pico-8 play session: no input (idle)

[t = 1 s] idle ~1s (no d-pad/buttons)
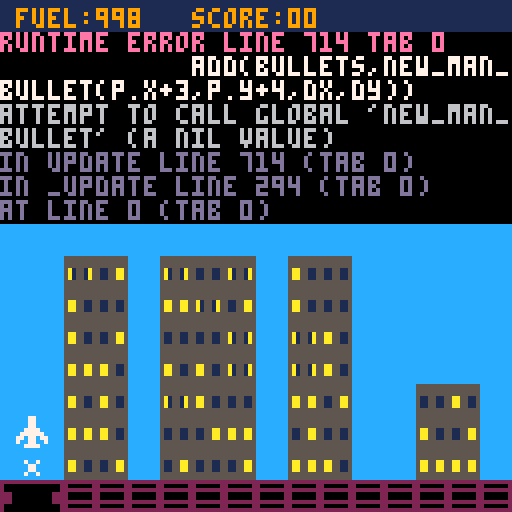

pico-8 cartridge
version 41
__lua__
--save picoville!

--ensure min speeds, pos or neg
function minspeed(spd,minspd)
  if (abs(spd)~=0 and abs(spd)<minspd) then
    if spd<0 then spd=-minspd else spd=minspd end
  end
  return spd
end

--zero pad a number
function pad(string,length)
  string=""..string
  if (#string==length) return string
  return "0"..pad(string,length-1)
end

--center text with optional bg color
function centertxt(str,y,clr,bg)
  if (bg) rectfill(64-(#str*2)-2,y-1,64+(#str*2),y+5,bg)
  print(str,64-#str*2,y,clr)
end

--text with bg
function bgtxt(str,x,y,clr,bg)
  rectfill(x-2,y-1,x+#str*4,y+5,bg)
  print(str,x,y,clr)
end

--get map sprite at a pixel location
function getmapsprite(x,y)
  local mx=flr(x/8)
  local my=flr(y/8)
  local map_sprite=mget(mx,my)
  return map_sprite
end

--check if object offstage
function is_offstage(obj,offset)
  offset=offset or 0
  return obj.x<0-offset or obj.x>128+offset or obj.x<0-offset or obj.y>128+offset
end

--ye olde screen rattle
function screen_shake()
  local offset_x=1-rnd(2)
  local offset_y=1-rnd(2)
  camera(offset_x,offset_y)
end

function _init()
  cartdata("savepicoville") --persistent hiscore
  t=0
  camy=0
  level=1
  titlesel=1
  hiscore=dget(0) or 0
  enemieskilled=0
  titleshadowclr={13,14,9,14,13}
  enemyspeed=1
  mode="title"
  peopleleft=100
  bonuscheck={x=0,y=15}
  bonuslastbrick=nil
  empty_stage()
  make_player()
  music(1,2500)
end

function game_over()
  t=0
  hiscore=max(hiscore,p.score)
  dset(0,hiscore) --record hiscore in cartdata
  level=1
  p.respawn()
  sfx(04)
  mode="game over"
end

--stats on top of screen
function status_bar()
  rectfill(0,0,128,8,1)
  --blink fuel if low (and game isn't over)
  print("fuel:"..flr(p.fuel),4,2,(mode=="game" and t%40<20 and p.fuel<p.lowfuel and 7 or 9))
  print("score:"..p.score.."0",48,2,9)
  for i=1,p.life do
    spr(56,124-i*6,0)
  end
end

function check_level()
  --currently super basic difficulty ramp based on original game
  if enemieskilled>=(level==1 and 10 or 16) then
    level_finished()
  end
end

function level_finished()
  t=0
  enemieskilled=0
  enemyspeed=level
  bullets={}
  mode="bonus"
  -- set min/max starting points for bonuscheck
  for building in all(buildings) do
    bonuscheck.y = min(bonuscheck.y,14-building.height)
    bonuscheck.x = max(bonuscheck.x,building.x+building.width)
  end
end

function next_level()
  t=0
  level+=1
  enemies={}
  gremlins={}
  supply={}
  balloon={}
  p.respawn()
  mode="game"
end

function start_game()
  mode="game"
  empty_stage()
  music(-1)
  sfx(05)
end

function about_page()
  mode="about"
  t=0
  camy=0
  cama=1
  --initial set of clouds
  clouds={
    {spr=128,x=50,y=-10,dx=0.7},
    {spr=128,x=-50,y=6,dx=0.35},
    {spr=166,x=50,y=24,dx=-0.3},
    {spr=166,x=-50,y=34,dx=0.5}
  }
  --randoclouds
  for i=1,5 do
    add(clouds,new_cloud())
  end
  userscrolled=false
end

function new_cloud()
  local x=rnd()>0.5 and -100 or 130
  local spd=(rnd(5)+1)/10
  return {
    spr=rnd()>0.5 and 128 or 166,
    x=x,
    y=-5+8*rnd(6),
    dx=rnd()>0.5 and -spd or spd
  }
end

--clear out stage actors
function empty_stage()
  enemies={}
  gremlins={}
  supply={}
  balloon={}
  bullets={}
  trains={}
  explosions={}
  buildingcrash={}
  rumblingrows={}
  make_buildings(mode=="title" and 3 or nil)
end

function restart()
  t=0
  titlesel=1
  enemieskilled=0
  p.reset()
  mode="title"
  empty_stage()
  music(1,2500)
end

function _update()
  t+=1
  building_update()

  if mode=="about" then
    --clouds
    for cloud in all(clouds) do
      cloud.x+=cloud.dx
      if (cloud.dx<0 and cloud.x<-130) or (cloud.dx>0 and cloud.x>130) then
        del(clouds,cloud)
        add(clouds,new_cloud())
      end
    end

    --autoscroll if user hasn't scrolled manually
    if not userscrolled and t>60 then
      camy+=1
    end

    --arrow keys scroll up + down with inertia
    if btn(2) or btn(3) then
      userscrolled=true
      cama+=1
      if btn(2) then
        camy-=1*cama
      else
        camy+=1*cama
      end
    else
      cama=1
    end

    camy=mid(0,camy,128)

    --action button goes to title
    if t>5 and (btnp(4) or btnp(5)) then
      sfx(18)
      camera()
      t=0
      titlesel=1
      mode="title"
    end
  end

  if mode=="title" then

    building_blink(4)
    check_enemy_spawn(5)
    check_train_spawn()
    for grp in all({enemies,gremlins,rumblingrows,trains}) do
      for obj in all(grp) do
        obj:update()
      end
    end
    --either action button runs selected menu item
    if t>5 and (btnp(4) or btnp(5)) then
      sfx(18)
      if (titlesel==1) start_game()
      if (titlesel==2) then
        about_page()
      end
    end
    --up/down changes menu item
    if t>5 and (btnp(2) or btnp(3)) then
      sfx(17)
      titlesel=(titlesel==1 and 2 or 1)
    end

  elseif mode=="bonus" then

    for grp in all({explosions,rumblingrows,trains}) do
      for obj in all(grp) do
        obj:update()
      end
    end
    -- set last bonus brick that flashed white to dark
    if bonuslastbrick~=nil then
      mset(bonuslastbrick.x,bonuslastbrick.y,05)
      bonuslastbrick=nil
    end
    -- tally bonus points
    if (bonuscheck.y<16) then
      local map_sprite=mget(bonuscheck.x,bonuscheck.y)
      -- skip tiles until brick
      while map_sprite>5 and bonuscheck.y<16 do
        bonuscheck.x-=1
        if bonuscheck.x<0 then
          bonuscheck.y+=1
          bonuscheck.x=15
        end
        map_sprite=mget(bonuscheck.x,bonuscheck.y)
      end
      -- unbroken brick
      p.scored(1)
      bonuslastbrick={x=bonuscheck.x,y=bonuscheck.y}
      sfx(12)
      mset(bonuscheck.x,bonuscheck.y,map_sprite+47) --white flash
      bonuscheck.x-=1
      if bonuscheck.x<0 then
        bonuscheck.y+=1
        bonuscheck.x=15
      end
    else
      building_blink(1)
      if (t>10 and (btnp(4) or btnp(5))) then
        next_level()
      end
    end

  elseif mode=="game" then

    p.update()
    building_blink(3)
    check_enemy_spawn(level+1)
    check_supply_spawn()
    check_train_spawn()
    for grp in all({bullets,enemies,gremlins,supply,balloon,explosions,rumblingrows,trains}) do
      for obj in all(grp) do
        obj:update()
      end
    end

  elseif mode=="game over" then

    building_blink(1)
    for grp in all({enemies,gremlins,supply,balloon,explosions,rumblingrows,trains}) do
      for obj in all(grp) do
        obj:update()
      end
    end
    if (t>10 and (btnp(4) or btnp(5))) then
      sfx(18)
      restart()
    end

  end
end

-- draw!
function _draw()
  cls()
  --draw the stage including generated buildings
  map(0,0,0,0,128,32)

  if mode=="about" then
    cls(12)

    --clouds
    for cloud in all(clouds) do
      --different sprite widths for clouds
      local w=cloud.spr==128 and 12 or 10
      spr(cloud.spr,cloud.x,cloud.y,w,2)
    end

    --print title gfx
    ?introgfx,0,0
    ?titlegfx,5,1
    pal(7,1)
    spr(73,50,120,4,1)
    fillp(▤)
    circfill(44,122,2,1)
    circfill(82,122,2,1)
    fillp()
    pal()

    --bottom bg
    rectfill(0,128,128,256,13)
    --borders
    rectfill(0,128,128,156,1)
    rectfill(0,128,10,256,1)
    rectfill(118,128,128,256,1)
    rectfill(0,242,128,256,1)
    --rounded corners
    pset(11,157,1)
    pset(117,157,1)
    pset(11,241,1)
    pset(117,241,1)

    --glow eyes
    if t%5>2 and t%8<3 then
      spr(69,40,48,2,2)
      spr(71,64,48,2,2)
      pset()
    elseif t%8>3 and t%8<7 then
      spr(101,40,48,2,2)
      spr(103,64,48,2,2)
    end

    centertxt("oh no! picoville is under",133,9)
    centertxt("attack! fight back the mutants",140,9)
    centertxt("and save the townspeople",147,9)

    spr(t%10<5 and 16 or 17,37,160)
    print("20 points",52,162,7)

    spr(34,37,170,1,1,t%10<5 and true or false)
    print("50 points",52,172,7)

    pal(13,5)
    spr(t%10<5 and 53 or 54,37,180)
    print("90 points",52,182,7)
    pal(13,13)

    spr(t%10<5 and 39 or 40,37,190)
    print("400 fuel",52,192,7)

    spr(56,37,200)
    print("every 1000",52,202,7)

    spr(01,37,211)
    print("10 points",52,212,7)
    print("each round",52,219,7)

    --pan down
    centertxt("back to title",231,7,1)
    centertxt("nate beaty 2023",247,9)
    camera(0,camy)
  end

  if mode=="title" then

    for grp in all({enemies,gremlins,rumblingrows,trains}) do
      for obj in all(grp) do
        obj:draw()
      end
    end
    rectfill(0,0,128,8,1)
    pal(7,12)
    spr(73,32,2,4,1)
    pal()
    print("presents",65,2,12)
    ?titlegfx,7,12
    bgtxt("play",73,51,7,(titlesel==1 and 1 or 12))
    bgtxt("about",71,59,7,(titlesel==2 and 1 or 12))
    --hi-score with shadow
    centertxt("hi-score:"..pad(hiscore.."0",6),113,1,2)
    centertxt("hi-score:"..pad(hiscore.."0",6),114,9)

  elseif mode=="game" then

    for grp in all({bullets,enemies,gremlins,supply,balloon,explosions,rumblingrows,trains}) do
      for obj in all(grp) do
        obj:draw()
      end
    end
    p.draw()
    status_bar()

  elseif mode=="bonus" then

    for grp in all({explosions,rumblingrows,trains}) do
      for obj in all(grp) do
        obj:draw()
      end
    end
    status_bar()
    print("level "..level.." complete",32,28,1)
    if bonuscheck.y<16 and t%30<15 then
      print("bonus points",40,38,1)
    end

  elseif mode=="game over" then

    for grp in all({enemies,gremlins,supply,balloon,explosions,rumblingrows,trains}) do
      for obj in all(grp) do
        obj:draw()
      end
    end
    rectfill(0,0,128,8,1)
    centertxt("score:"..p.score.."0",2,9)
    spr(64,45,18,5,4)
    centertxt("restart",52,7,1)
  end

end

--player functions

---------------
-- new player!
function make_player()
  p={}
  p.x=4
  p.y=113
  p.dx=0
  p.dy=0
  p.fuel=999
  p.lowfuel=300
  p.life=3
  p.score=0
  p.extralife=0
  p.dying=0
  p.mode="man"
  p.boxman={x1=2,y1=1,x2=5,y2=6} --collision box
  p.boxplane={x1=0,y1=0,x2=7,y2=7}
  p.box=p.boxman
  p.dir="n"
  p.smokes={{x=0,y=0},{x=0,y=0},{x=0,y=0},{x=0,y=0}}

  p.flipx=false --flip horizontal
  p.flipy=false --flip vertical
  p.sprite=0

  p.maxspd=1 --max speed
  p.minspd=1 --min speed
  p.a=0.25 --acceleration
  p.drg=0.95 --friction (1=none,0=instant)

  p.resupply=function()
    p.fuel+=400
    if (p.fuel>999) p.fuel=999
  end

  p.reset=function()
    p.fuel=999
    p.mode="man"
    p.score=0
    p.extralife=0
    p.life=3
  end

  p.scored=function(points)
    p.score+=points
    p.extralife+=points
    -- extra life?
    if p.extralife>=100 then
      p.extralife=0
      if (p.life<5) then
        sfx(15)
        p.life+=1
      end
    end
  end

  p.die=function()
    new_explosion(p.x,p.y)
    if p.mode=="plane" then
      sfx(01)
    else
      sfx(14)
    end
    p.life-=1
    if (p.life==0) then
      game_over()
    else
      p.dying=10
      p.dx=0
      p.dy=0
    end
  end

  p.respawn=function()
    p.fuel=999
    p.mode="man"
    p.x=4
    p.y=113
    p.dx=0
    p.dy=0
  end

  --smoke from back of plane (this is a mess! but it works?)
  p.smoke=function()
    -- local x,y=p.x,p.y
    if p.dir=="n" then
      p.smokes[t%#p.smokes]={x=p.x+3,y=p.y-p.dy*1.5+rnd(2)+6}
    elseif p.dir=="s" then
      p.smokes[t%#p.smokes]={x=p.x+3,y=p.y-p.dy*1.5-rnd(2)-1}
    elseif p.dir=="w" then
      p.smokes[t%#p.smokes]={x=p.x-p.dx*1.5+rnd(2)+4,y=p.y+4}
    elseif p.dir=="e" then
      p.smokes[t%#p.smokes]={x=p.x-p.dx*1.5-rnd(2)+2,y=p.y+4}
    elseif p.dir=="se" then
      p.smokes[t%#p.smokes]={x=p.x-p.dx*1.5-rnd(2),y=p.y-p.dy*1.5-rnd(2)}
    elseif p.dir=="sw" then
      p.smokes[t%#p.smokes]={x=p.x+p.dx*1.5+12+rnd(2),y=p.y-p.dy*1.5-rnd(2)}
    elseif p.dir=="nw" then
      p.smokes[t%#p.smokes]={x=p.x+p.dx*1.5+10+rnd(2),y=p.y-p.dy*1.5+8}
    elseif p.dir=="ne" then
      p.smokes[t%#p.smokes]={x=p.x-p.dx*1.5-rnd(2),y=p.y-p.dy*1.5+rnd(2)+8}
    end
  end

  --player update
  p.update=function()
    --wait a spell before respawn
    if (p.dying>0) then

      p.dying-=1
      if p.dying==0 then
        p.respawn()
      end

    else

      --switch between man/plane?
      if p.mode=="man" and p.y<112 then
        p.mode="plane"
        p.x=4
        p.y=102
        p.dy=-1
        p.box=p.boxplane
        sfx(10)
      elseif p.mode=="plane" and p.y>104 then
        if p.x>16 then
          p.die()
        else
          p.mode="man"
          p.x=4
          p.y=113
          p.dy=0
          p.box=p.boxman
          sfx(10)
        end
      end

      --man slow, plane fast
      if p.mode=="man" then
        p.maxspd=2
        p.drg=0.4
      else
        p.maxspd=2.5
        p.drg=0.95
      end

      --fuel check
      if (t%2==0) then
        if p.mode=="man" then
          --manfuel
          p.fuel-=0.1
        else
          --planefuel (empties faster based on velocity)
          if (p.dy~=0 or p.dx~=0) then p.fuel-=(abs(p.dx)+abs(p.dy)) else p.fuel-=0.5 end
        end
        --low fuel klaxon
        if (p.fuel<p.lowfuel and t%40==0) sfx(13)
        p.fuel=max(p.fuel,0)
        --out of fuel!
        if (p.fuel==0) p.die()
      end

      -- check for button presses to get sprite, flip, and direction (another mess that could be greatly simplified)
      if btn(0) then --left
        p.flipx=true
        p.dx-=p.a
        if (p.dx>0 and p.dx<p.minspd) p.dx=-0.1
        if (not btn(2) and not btn(3)) then
          p.dy=0
          p.sprite=19
          p.flipy=false
          p.dir="w"
        else
          p.flipx=true
          if (p.dy<0) then
            p.sprite=20
            p.dir="sw"
          else
            p.sprite=21
            p.dir="nw"
          end
        end
      elseif btn(1) then --right
        p.flipx=false
        p.dx+=p.a
        if (p.dx<0 and abs(p.dx)<p.minspd) p.dx=0.1
        if not btn(2) and not btn(3) then
          p.dy=0
          p.sprite=19
          p.flipy=false
          p.dir="e"
        else
          p.flipx=false
          if (p.dy<0) then
            p.sprite=20
            p.dir="se"
          else
            p.sprite=21
            p.dir="ne"
          end
        end
      end

      if btn(2) then --up
        p.flipy=false
        p.dy-=p.a
        if (p.dy>0 and p.dy<p.minspd) p.dy=-0.1
        if not btn(0) and not btn(1) then
          p.dx=0
          p.sprite=18
          p.flipx=false
          p.dir="n"
        else
          p.sprite=20
          if (p.dx<0) then
            p.flipx=true
            p.dir="nw"
          else
            p.flipx=false
            p.dir="ne"
          end
        end
      elseif btn(3) then --down
        p.flipy=true
        p.dy+=p.a
        if (p.dy<0 and p.dy>-p.minspd) p.dy=0.1
        if not btn(0) and not btn(1) then
          p.dx=0
          p.sprite=18
          p.dir="s"
        else
          p.sprite=21
          p.flipy=false
          if (p.dx<0) then
            p.dir="sw"
          else
            p.dir="se"
          end
        end
      end

      --pewpew
      if btnp(4) or btnp(5) then
        if mode=="game" and (p.mode=="man" or abs(p.dx)~=0 or abs(p.dy)~=0) then
          sfx(00)
          local dx=p.dx
          local dy=p.dy
          -- support for quick turn and shoots when direction doesn't match flipx/flipy
          if p.dy==0 and ((p.flipx and p.dx>0) or (not p.flipx and p.dx<0)) then dx=p.dx*-1 end
          if p.dx==0 and ((p.flipy and p.dy<0) or (not p.flipy and p.dy>0)) then dy=p.dy*-1 end
          if p.mode=="plane" then
            add(bullets,new_bullet(p.x+3,p.y+4,dx,dy))
          else
            add(bullets,new_man_bullet(p.x+3,p.y+4,dx,dy))
          end
        end
      end

      --limit to max speed
      p.dx=mid(-p.maxspd,p.dx,p.maxspd)
      p.dy=mid(-p.maxspd,p.dy,p.maxspd)

      --check if next to wall
      wall_check(p)

      check_building_hit(p,"player")

      --can move?
      if (can_move(p,p.dx,p.dy)) then
        p.x+=p.dx
        p.y+=p.dy
        p.smoke()
        --if no buttons pushed, ensure sprite is facing direction (could be simplified with using 8 sprites and no flip!)
        if not btn(0) and not btn(1) and not btn(2) and not btn(3) then
          --up=sprite18 --down=sprite18,flipy
          if p.dx==0 and p.dy<0 then p.sprite=18 p.flipy=false p.dir="n" end
          if p.dx==0 and p.dy>0 then p.sprite=18 p.flipy=true p.dir="s" end
          --right=sprite19 --left=sprite19,flipx
          if p.dx>0 and p.dy==0 then p.sprite=19 p.flipx=false p.dir="e" end
          if p.dx<0 and p.dy==0 then p.sprite=19 p.flipx=true p.dir="w" end
          --upright=sprite20 --upleft=sprite20,flipx
          if p.dx>0 and p.dy<0 then p.sprite=20 p.flipx=false p.dir="ne" end
          if p.dx<0 and p.dy<0 then p.sprite=20 p.flipx=true p.dir="nw" end
          --downright=sprite21 --downleft=sprite21,flipx
          if p.dx>0 and p.dy>0 then p.sprite=21 p.flipx=false p.dir="se" end
          if p.dx<0 and p.dy>0 then p.sprite=21 p.flipx=true p.dir="sw" end
        end
      else
        p.dx=0
        p.dy=0
      end

      --add drag
      if (abs(p.dx)>0) p.dx*=p.drg
      if (abs(p.dy)>0) p.dy*=p.drg

      --make sure they don't drop below min speed
      if p.mode=="plane" then
        p.dx=minspeed(p.dx,p.minspd)
        p.dy=minspeed(p.dy,p.minspd)
      end

    end
  end

  --player draw
  p.draw=function()
    if p.dying==0 then
      if p.mode=="man" then
        spr(0,p.x,p.y,1,1,p.flipx)
        --draw docked plane if man
        spr(18,4,104)
      else
        if abs(p.dx)>0 or abs(p.dy)>0 then
          for i=1,3 do
            pset(p.smokes[i].x+rnd(2),p.smokes[i].y+rnd(2),6)
          end
        end
        spr(p.sprite,p.x,p.y,1,1,p.flipx,p.flipy)
      end
    end
    -- print(p.dir,10,10,7)
    -- print(p.x..","..p.y,40,10,5)
    -- print(p.dx..","..p.dy,40,20,5)
  end

end

-- buildings

function building_blink(chk)
  if t%chk==0 then
    -- blink undamaged building lights
    for i=1,#buildings do
      for h=1,buildings[i].height do
        for w=1,buildings[i].width do
          local map_x=buildings[i].x+w
          local map_y=14-buildings[i].height+h
          local map_sprite=mget(map_x,map_y)
          if (chk==1 or rnd()>0.98) and fget(map_sprite,1) and not fget(map_sprite,2) then
            mset(map_x,map_y,flr(rnd(5))+1)
          end
        end
      end
    end
  end
end

-- create randomized buildings
function make_buildings()
  rumblingrows={}
  -- reset all building tiles to sky
  for x=0,16 do
    for y=0,14 do
      mset(x,y,8)
    end
  end

  -- reset peopleleft
  peopleleft=0

  -- generate random buildings
  buildings={}
  lastx=1
  for i=1,4 do
    building={
      height=flr(rnd(5)+3),
      width=flr(rnd(2))+2,
      x=lastx
    }
    lastx=lastx+building.width+(flr(rnd(3)))
    for n=1,building.height do
      for x=1,building.width do
        mset(building.x+x,15-n,flr(rnd(5))+1)
      end
    end
    peopleleft+=building.height*building.width
    add(buildings,building)
  end
end

-- collision detection for building
function check_building_hit(obj,grp)
  local nx_l=obj.x+obj.dx+obj.box.x1
  local nx_r=obj.x+obj.dx+obj.box.x2
  local ny_t=obj.y+obj.dy+obj.box.y1
  local ny_b=obj.y+obj.dy+obj.box.y2
  -- set variable so we can use "or"
  local foo = is_undamaged_brick(nx_l,ny_t,obj,grp) or
    is_undamaged_brick(nx_l,ny_b,obj,grp) or
    is_undamaged_brick(nx_r,ny_t,obj,grp) or
    is_undamaged_brick(nx_r,ny_b,obj,grp)
end

function is_undamaged_brick(x,y,obj,grp)
  local map_x=flr(x/8)
  local map_y=flr(y/8)
  local map_sprite=mget(map_x,map_y)
  if fget(map_sprite,1) and not fget(map_sprite,2) then
    -- remove object hitting building
    if grp=="player" then p.die()
    else del(grp,obj) end
    sfx(1)
    new_explosion(map_x*8,map_y*8)
    -- random damaged sprite
    mset(map_x,map_y,6+flr(rnd(2)))
    -- check building rows for collapse
    check_building_collapse()
    return true
  end
  return false
end

-- check for any building rows with all damage
function check_building_collapse()
  for building in all(buildings) do
    for i=1,building.height do
      rowbusted=true
      for j=1,building.width do
        local map_sprite=mget(building.x+j,14-building.height+i)
        -- any undamaged pieces? row is not busted
        if not fget(map_sprite,2) then
          rowbusted=false
        end
      end
      if rowbusted then
        -- collapsing rubble
        add(buildingcrash,{building=building,rowbusted=i})
      end
    end
  end
end

-- row to collapse
function new_rumblingrow(x,y,delay)
  local obj={x=x,y=y,delay=delay,t=0}
  obj.update=function(this)
    this.t+=1
    if (this.t > this.delay+15) del(rumblingrows,this)
  end
  obj.draw=function(this)
    local sprite=24
    if (this.t > this.delay+10) then
      if this.t%3==0 then sprite=28 else sprite=29 end
    elseif (this.t > this.delay+5) then
      if this.t%3==0 then sprite=26 else sprite=27 end
    else
      if this.t%3==0 then sprite=24 else sprite=25 end
    end
    spr(sprite,this.x,this.y)
  end
  return obj
end

-- building update loop
function building_update()
  if #buildingcrash>0 then
    for obj in all(buildingcrash) do
      for i=1,obj.rowbusted do
        sfx(11)
        for j=1,obj.building.width do
          local mx=obj.building.x+j
          local my=14-obj.building.height+i
          mset(mx,my,8)
          add(rumblingrows,new_rumblingrow(mx*8,my*8,i*10))
        end
        -- any undamaged brick left?
        peopleleft-=obj.building.width
      end
      -- shorten building height
      obj.building.height-=obj.rowbusted
    end
    -- you killed chicago!
    if (peopleleft<=0) game_over()
    buildingcrash={}
  end
end
-- supply functions

-- spawn supply in update function
function check_supply_spawn()
  if (#supply<1 and #balloon<1 and t%3==0 and rnd()>0.99) add(supply,new_supply())
end
function check_train_spawn()
  if (#trains<1 and t%3==0 and rnd()>0.9) add(trains,new_train())
end
function check_balloon_spawn(obj)
  if (not obj.has_deployed and rnd()>0.96) add(balloon,new_balloon(obj))
end

-- new balloon!
function new_balloon(supply)
  supply.has_deployed=true
  local obj={x=supply.x,y=supply.y,dx=supply.dx,dy=1,sprite=37,t=0}
  obj.box={x1=0,y1=3,x2=8,y2=8}
  sfx(09)

  obj.update=function(this)
    this.t+=1
    -- hitting player?
    if (coll(this,p)) then
      sfx(10)
      p.resupply()
      balloon={}
    end

    -- check for collisions with enemies
    for grp in all({enemies,gremlins}) do
      for obj in all(grp) do
        if (coll(this,obj)) then
          obj.die(obj)
          this.die(this)
        end
      end
    end

    -- parachute open?
    if this.t < 20 then
      if t%4<2 then this.sprite=37 else this.sprite=38 end
    else
      this.dx=0
      this.dy=0.5
      if t%4<2 then this.sprite=39 else this.sprite=40 end
    end

    -- check for collisions with building
    check_building_hit(this,balloon)

    -- bottom of stage? pop balloon
    if (this.y>104) this.die(this)

    --move it
    this.x += this.dx
    this.y += this.dy

    -- offscreen?
    if (this.x<-10 or this.x>138 or this.y>138) del(balloon,this)
  end

  obj.draw=function(this)
    spr(this.sprite,this.x,this.y)
  end

  --bye bye
  obj.die=function(this)
    sfx(02)
    new_explosion(this.x,this.y)
    del(balloon,this)
  end

  --return the supply
  return obj
end

-- new supply!
function new_supply()
  local obj={x=0,y=15,dx=1,dy=0,sprite=35,flipx=false,t=0,has_deployed=false}
  -- which side of screen to spawn from?
  if rnd(1)>0.35 then
    obj.x=128
    obj.dx=-1
  end
  obj.box={x1=0,y1=2,x2=9,y2=9}

  obj.update=function(this)
    this.t+=1
    --move it!
    if this.has_deployed then this.x += this.dx * 2 else this.x += this.dx end
    this.y += this.dy

    -- hitting player?
    if (p.dying==0 and coll(this,p)) then
      p.die()
      this.die(this)
    end

    -- check for collisions with enemies
    for grp in all({enemies,gremlins}) do
      for obj in all(grp) do
        if (coll(this,obj)) then
          obj.die(obj)
          this.die(this)
        end
      end
    end

    -- animate jet
    if t%4<2 then this.sprite=35 else this.sprite=36 end

    -- flip sprite based on direction
    this.flipx=this.dx>0

    -- emit balloon?
    -- check position across screen
    if this.dx<1 then screen_pos=this.x/128 else screen_pos=(128-this.x)/128 end
    if (screen_pos>0.2 and screen_pos<0.8) check_balloon_spawn(this)

    -- offscreen?
    if (is_offstage(this,10)) del(supply,this)
  end

  obj.draw=function(this)
    spr(this.sprite,this.x,this.y,1,1,this.flipx)
  end

  obj.die=function(this)
    sfx(02)
    new_explosion(this.x,this.y)
    del(supply,this)
  end

  --return the supply
  return obj
end

-- new train!
function new_train()
  local obj={x=-24,y=119,dx=1,dy=0,sprite=55,t=0,express=false}
  -- which side of screen to spawn from?
  if rnd()>0.3 then
    obj.x=130
    obj.dx=-1
  end
  if (rnd()>0.8) obj.express=true
  obj.box={x1=0,y1=2,x2=22,y2=6}

  obj.update=function(this)
    this.t+=1

    -- hitting player?
    if (mode=="game" and p.dying==0 and coll(this,p)) then
      p.die()
    end

    --move it!
    if this.express then this.x+=this.dx*2 else this.x+=this.dx end
    this.y += this.dy

    -- offscreen?
    if (is_offstage(this,40)) del(trains,this)
  end

  obj.draw=function(this)
    -- make red if express
    if (this.express) pal(9,8)
    -- draw train cars
    spr(this.sprite,this.x,this.y)
    spr(this.sprite,this.x+8,this.y,1,1,true)
    spr(this.sprite,this.x+16,this.y,1,1,true)
    pal()
  end

  return obj
end

-- enemies functions

-- spawn enemies in update function
function check_enemy_spawn(max)
  if (#enemies<max and rnd(100) > 95) add(enemies, new_enemy(rnd(128), -10))
end

-- new explosion
function new_explosion(x,y)
  local obj={x=x,y=y,t=10,sprite=32}
  obj.update=function(this)
    this.t-=1
    if t%3==0 then this.sprite=32 else this.sprite=33 end
    if (this.t==0) del(explosions, this)
  end
  obj.draw=function(this)
    spr(this.sprite,this.x,this.y)
  end
  add(explosions, obj)
end

-- construct new enemy
function new_enemy(x,y)
  local obj={x=x, y=y, dx=0, dy=0.5, sprite=16, t=0}
  obj.box={x1=0,y1=3,x2=7,y2=7}

  obj.update=function(this)
    -- hitting player?
    if p.dying==0 and coll(this,p) then
      p.die()
      this.die(this)
    end

    -- hitting supply?
    foreach(supply, function(obj)
      if coll(this,obj) then
        obj.die(obj)
        this.die(this)
      end
    end)

    if t%5==0 then this.sprite=16 else this.sprite=17 end

    --herky jerk
    if (rnd(100) > 97) this.dx = (rnd(5) - 2.5)/2
    if (rnd(100) > 98) this.dy = (rnd(3) - 1)/2

    --move it
    this.x += this.dx
    this.y += this.dy

    -- bounce from top
    if (this.y < -10) then
      this.dy = 1
      this.y = -10
    end

    -- offscreen?
    if (this.x < -10 or this.x > 138) del(enemies, this)
  end

  obj.draw = function(this)
    spr(this.sprite, this.x, this.y)
  end

  --bye bye
  obj.die=function(this)
    sfx(02)
    sfx(03)
    new_explosion(this.x,this.y)
    del(enemies,this)
  end

  --return the enemy
  return obj
end

--bullets functions

function new_bullet(x,y,dx,dy)
  local obj = {x=x,y=y,len=3}
  obj.box = {x1=-2,y1=-2,x2=2,y2=2} --collision box
  obj.dx=dx*obj.len*2
  obj.dy=dy*obj.len*2
  obj.dx=minspeed(obj.dx,obj.len*2)
  obj.dy=minspeed(obj.dy,obj.len*2)

  -- update loop
  obj.update=function(this)
    -- check for collisions with enemy
    for obj in all(enemies) do
      if (coll(this,obj)) then
        p.score+=2
        enemieskilled+=1
        obj.die(obj)
        del(bullets,this)
        check_level()
      end
    end
    -- check for collisions with supply
    for grp in all({supply,balloon}) do
      for obj in all(grp) do
        if (coll(this,obj)) then
          obj.die(obj)
          del(bullets,this)
        end
      end
    end

    -- check for collisions with building
    check_building_hit(this,bullets)

    --move the bullet
    this.x += obj.dx
    this.y += obj.dy

    -- offstage?
    if (is_offstage(this, 20)) del(bullets, this)
  end

  -- draw loop
  obj.draw=function(this)
    line(this.x-obj.dx,this.y-obj.dy,this.x,this.y,1)
  end

  --return the bullet
  return obj
end

--collision functions

-- get absolute coordinates
function abs_box(s)
  local box={}
  box.x1=s.box.x1+s.x
  box.y1=s.box.y1+s.y
  box.x2=s.box.x2+s.x
  box.y2=s.box.y2+s.y
  return box
end

-- check if object a and b are colliding
function coll(a,b)
  local box_a=abs_box(a)
  local box_b=abs_box(b)
  local hit=true
  if box_a.x1>box_b.x2 or
    box_a.y1>box_b.y2 or
    box_b.x1>box_a.x2 or
    box_b.y1>box_a.y2 then
    hit=false
  end
  return hit
end

-- can sprite move in a direction?
function can_move(a,dx,dy)
  --where object is trying to be, relative to hitbox (a.box)
  local nx_l=a.x+dx+a.box.x1   --lft
  local nx_r=a.x+dx+a.box.x2   --rgt
  local ny_t=a.y+dy+a.box.y1   --top
  local ny_b=a.y+dy+a.box.y2   --btm

  --is that spot solid?
  local top_left_solid=solid(nx_l,ny_t)
  local btm_left_solid=solid(nx_l,ny_b)
  local top_right_solid=solid(nx_r,ny_t)
  local btm_right_solid=solid(nx_r,ny_b)

  --nothing solid means we can move into that spot
  return not (top_left_solid or
              btm_left_solid or
              top_right_solid or
              btm_right_solid)
end

--checks an x,y pixel coordinate
--against the map to see if it
--can be walked on or not
function solid(x,y)
  -- offstage?
  if (x<0 or x>128 or y<9) return true
  local mx=flr(x/8)
  local my=flr(y/8)
  local map_sprite=mget(mx,my)
  local flag=fget(map_sprite,0)
  return flag
end

--this checks to see if the
--player is next to a wall. if
--so, don't let them try to move
--in that direction.
function wall_check(a)

  if ((a.dx<0 and (solid(a.x-1,a.y) or solid(a.x-1,a.y+a.box.y2-1))) or (a.dx>0 and (solid(a.x+a.box.x2,a.y) or solid(a.x+a.box.x2,a.y+a.box.y2-1)))) p.dx=0
  if ((a.dy<0 and (solid(a.x,a.y-1) or solid(a.x+a.box.y2-1,a.y-1))) or (a.dy>0 and (solid(a.x,a.y+a.box.y2) or solid(a.x+a.box.x2-1,a.y+a.box.y2)))) p.dy=0

end
--camera/map functions

function update_map()
  mx=flr(p.x/16)*16
  my=flr(p.y/16)*16
end

function update_camera()
 
 --normally we'd just set cx,cy
 --to mx*8,my*8 which would snap
 --the camera to the current map
 --location. instead we're going
 --to smoothly change cx,cy over
 --time to match mx*8,my*8. we
 --will be reducing the distance
 --between cx,cy and mx*8,my*8
 --by a percentage each time, so
 --when they are far apart, it
 --will change a lot, but as
 --cx,cy gets closer and closer,
 --they'll change less and less.
 --this makes it seem like the 
 --camera smoothly slows down 
 --to a stop when moving.
 
 --first we need to know how far
 --from cx,cy is from mx*8,my*8.
 cx_diff=mx*8-cx
 cy_diff=my*8-cy
 
 --it's not worth dealing with
 --tiny amounts of difference
 --between the camera and map
 --location, so just set it to
 --zero if the difference is
 --low enough.
 if (abs(cx_diff)<0.1) cx_diff=0
 if (abs(cy_diff)<0.1) cy_diff=0
 
 --instead of reducing the
 --distance by a set amount each
 --time, we're going to reduce
 --the distance by a percentage
 --of the distance. this means
 --when it's far away, the
 --camera will move a lot, but
 --as it gets closer, it will
 --only move a little each time.
 --we find that percentage by
 --multiplying the difference
 --in distance by the transition
 --speed that was set in _init()
 cx_diff*=transition_speed
 cy_diff*=transition_speed
 
 --now we add that reduced
 --distance to cx,cy to move
 --them closer to mx*8,my*8
 cx+=cx_diff
 cy+=cy_diff
 
 camera(cx,cy)
end
__gfx__
00000000555555555555555555555555555555555555555555d55d5555d55d55cccccccc22222222222000002222222222222222000002220000000000000000
0000000055555555555555555555555555555555555555555d5d55d55d5cc5d5cccccccc20000002222000002000000000000002000002220000000000000000
00700700555555555555555555555555555555555555555555dcdd5555d5ccd5cccccccc22222222222000002000000000000002000002220000000000000000
000770005aa55aa55a1551a551155aa55aa5511551155115ddcccddddddcccddcccccccc20000002200000002220000000000222000000020000000000000000
000770005aa55aa55a1551a551155aa55aa55115511551155dccccd55d5cccd5cccccccc20000002200000002220000000000222000000020000000000000000
007007005aa55aa55a1551a551155aa55aa5511551155115ddccc5ddddcccdddcccccccc22222222222000002220000000000222000002220000000000000000
0000000055555555555555555555555555555555555555555ddc5d55d5cccc55cccccccc20000002222000002000000000000002000002220000000000000000
0000000055555555555555555555555555555555555555555d5d55d55ddccdd5cccccccc22222222222000002000000000000002000002220000000000000000
00000000000000000007700000000000000000070700000000555555005555550000000000000000000000000000000000000000000000000000000000000000
00000000000000000007700000000000000007700700000000555555005555550000000000000000000000000000000000000000000000000000000000000000
00811800108888010007700000700007000070707770000000555555005555550000000000000000000000000000000000000000000000000000000000000000
0111111001111110007777000707007700007770007700000055aa55005511550000000000000000000000000000000000000000000000000000000000000000
1018810110177101077777707777777000077770000777000055aa55005511550000000000000000000000000000000000000000000000000000000000000000
0101101001011010770770770077700000770770077770700055aa55005511550000000000000000000000000000000000000000000000000000000000000000
10000001000000007007700700077700777007707777777000555555005555550000000000000000000000000000000000000000000000000000000000000000
00000000000000000077770000007770007000700000000700555555005555550000000000000000000000000000000000000000000000000000000000000000
00000000000000000000000000000000000000000000000000000000000000000000000000000000000000000000000000000000000000000000000000000000
00000000000000000000000000000000000000000000000000000000000777000007770000000000000000000000000000000000000000000000000000000000
0070010000100107000000000000000d0000000d0000070000007000007777700077777000000000000000000000000000000000000000000000000000000000
100010017000000000000000008800dd008800dd0000700000000700007070700070707000000000000000000000000000000000000000000000000000000000
000700000100107000000000dddddd99ddddddaa0000070000007000000707000007070000000000000000000000000000000000000000000000000000000000
00100070007001000000000000777700007777000000700000000700000070000000700000000000000000000000000000000000000000000000000000000000
70000100010000700000000000077770000777700008880000099900000888000009990000000000000000000000000000000000000000000000000000000000
00107000000700010000000000007777000077770008880000099900000888000009990000000000000000000000000000000000000000000000000000000000
__gff__
0003030303030505000100010100000002020000000000010000000000000000000000000001010100000000000000000000000000000000000000000000000000000000000000000000000000000000000000000000000000000000000000000000000000000000000000000000000000000000000000000000000000000000
0000000000000000000000000000000000000000000000000000000000000000000000000000000000000000000000000000000000000000000000000000000000000000000000000000000000000000000000000000000000000000000000000000000000000000000000000000000000000000000000000000000000000000
__map__
0808080808080808080808080808080808080808080808080808080808080808080000000000000000000000000000000000000000000000000000000000000000000000000000000000000000000000000000000000000000000000000000000000000000000000000000000000000000000000000000000000000000000000
0808080808080808080808080808080808080808080808080808080808080808080000000000000000000000000000000000000000000000000000000000000000000000000000000000000000000000000000000000000000000000000000000000000000000000000000000000000000000000000000000000000000000000
0808080808080808080808080808080808080808080808080808080808080808080000000000000000000000000000000000000000000000000000000000000000000000000000000000000000000000000000000000000000000000000000000000000000000000000000000000000000000000000000000000000000000000
0808080808080808080808080808080808080808080808080808080808080808080000000000000000000000000000000000000000000000000000000000000000000000000000000000000000000000000000000000000000000000000000000000000000000000000000000000000000000000000000000000000000000000
0808080808080808080808080808080808080808080808080808080808080808080000000000000000000000000000000000000000000000000000000000000000000000000000000000000000000000000000000000000000000000000000000000000000000000000000000000000000000000000000000000000000000000
0808080808080808080808080808080808080808080808080808080808080808080000000000000000000000000000000000000000000000000000000000000000000000000000000000000000000000000000000000000000000000000000000000000000000000000000000000000000000000000000000000000000000000
0808080808080808080808080808080808080808080808080808080808080808080000000000000000000000000000000000000000000000000000000000000000000000000000000000000000000000000000000000000000000000000000000000000000000000000000000000000000000000000000000000000000000000
0808080808080808080808080808080808080808080808080808080808080808080000000000000000000000000000000000000000000000000000000000000000000000000000000000000000000000000000000000000000000000000000000000000000000000000000000000000000000000000000000000000000000000
0808080808080808080808080808080808080808080808080808080808080808080000000000000000000000000000000000000000000000000000000000000000000000000000000000000000000000000000000000000000000000000000000000000000000000000000000000000000000000000000000000000000000000
0808080808080808080808080808080808080808080808080808080808080808080000000000000000000000000000000000000000000000000000000000000000000000000000000000000000000000000000000000000000000000000000000000000000000000000000000000000000000000000000000000000000000000
0808080808080808080808080808080808080808080808080808080808080808080000000000000000000000000000000000000000000000000000000000000000000000000000000000000000000000000000000000000000000000000000000000000000000000000000000000000000000000000000000000000000000000
0808080808080808080808080808080808080808080808080808080808080808080000000000000000000000000000000000000000000000000000000000000000000000000000000000000000000000000000000000000000000000000000000000000000000000000000000000000000000000000000000000000000000000
0808080808080808080808080808080808080808080808080808080808080808080000000000000000000000000000000000000000000000000000000000000000000000000000000000000000000000000000000000000000000000000000000000000000000000000000000000000000000000000000000000000000000000
0808080808080808080808080808080808080808080808080808080808080808080000000000000000000000000000000000000000000000000000000000000000000000000000000000000000000000000000000000000000000000000000000000000000000000000000000000000000000000000000000000000000000000
0808080808080808080808080808080808080808080808080808080808080808080000000000000000000000000000000000000000000000000000000000000000000000000000000000000000000000000000000000000000000000000000000000000000000000000000000000000000000000000000000000000000000000
0b0c090909090909090909090909090909090909090909090909090908080808080000000000000000000000000000000000000000000000000000000000000000000000000000000000000000000000000000000000000000000000000000000000000000000000000000000000000000000000000000000000000000000000
